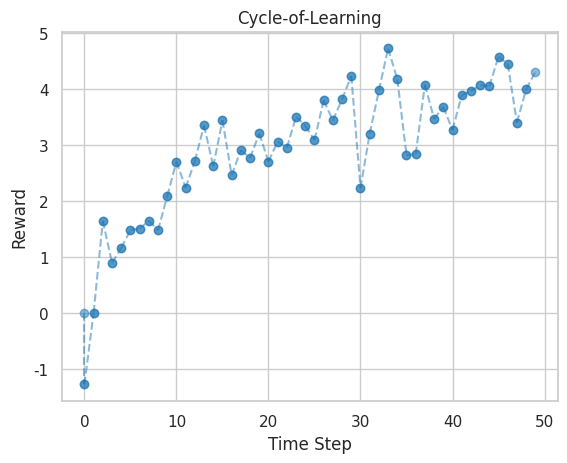

The script that saved this image:
''' gui.py
Displays training information in real time.
'''
import matplotlib.pyplot as plt
import seaborn as sns
sns.set(style='whitegrid')
import numpy as np

# need at least 2 points to form a line plot,
# otherwise use scatter plot
size = 2

# create vectors to store plot values
x_vec = np.zeros(size)
y_vec = np.zeros(size)
x_cnt = 0
prev_rand_val = 0

# setup figure
plt.figure()
plt.title('Cycle-of-Learning')
plt.xlabel('Time Step')
plt.ylabel('Reward')

for _ in range(50):
    # load data value to plot
    rand_val = np.random.randn(1)*0.5 + np.log(x_cnt+1)

    # append to the end of array to be plotted
    y_vec[-1] = rand_val
    x_vec[-1] = x_cnt

    # plot
    if size == 1:
        plt.scatter(x_vec, y_vec, color='tab:blue', alpha=0.5)
    else: 
        plt.plot(x_vec, y_vec, color='tab:blue', marker='o', linestyle='--', alpha=0.5)

    # append new data to previous to make a continuous plot
    y_vec = np.append(y_vec[1:],0.0)
    x_vec = np.append(x_vec[1:],0.0)

    # draw lines and update counters
    plt.pause(0.1)
    x_cnt += 1

plt.show()